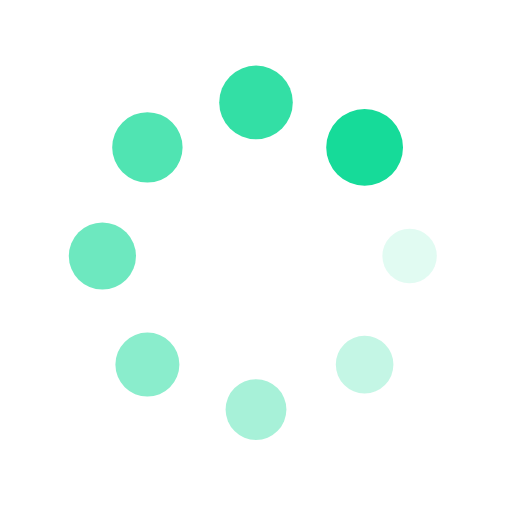
t = 0.00 s
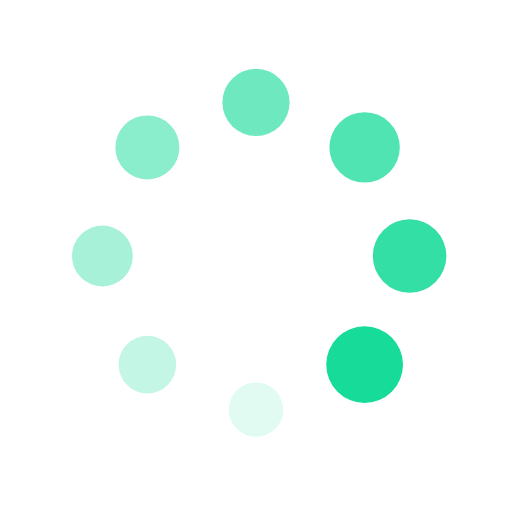
t = 0.25 s
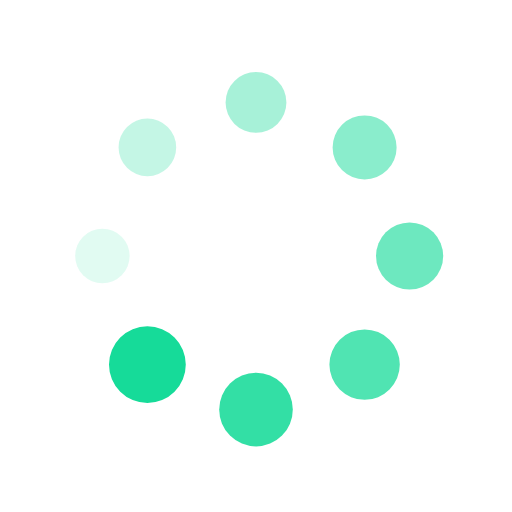
t = 0.50 s
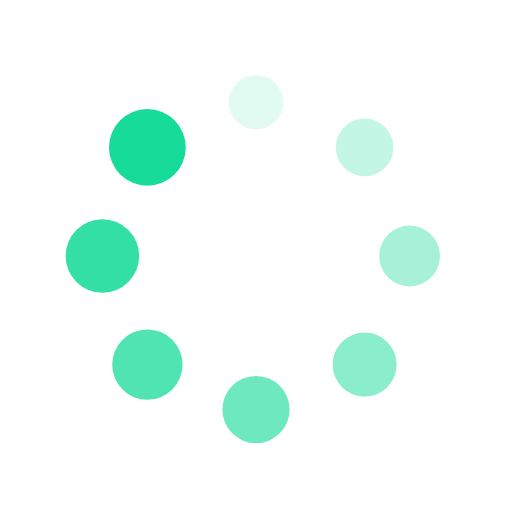
t = 0.75 s

The animated SVG that drew these frames (rendered in a browser with its animation timeline set to each time). Animation: 16 SMIL elements (animate=8,animateTransform=8); one cycle of 1.00 s, repeats indefinitely.

<svg xmlns="http://www.w3.org/2000/svg" viewBox="0 0 100 100" preserveAspectRatio="xMidYMid" width="200" height="200" style="shape-rendering: auto; display: block; background: rgb(255, 255, 255);" xmlns:xlink="http://www.w3.org/1999/xlink"><g><g transform="translate(80,50)">
<g transform="rotate(0)">
<circle fill-opacity="1" fill="#16db99" r="5" cy="0" cx="0">
  <animateTransform repeatCount="indefinite" dur="1s" keyTimes="0;1" values="1.5 1.5;1 1" begin="-0.875s" type="scale" attributeName="transform"></animateTransform>
  <animate begin="-0.875s" values="1;0" repeatCount="indefinite" dur="1s" keyTimes="0;1" attributeName="fill-opacity"></animate>
</circle>
</g>
</g><g transform="translate(71.21320343559643,71.21320343559643)">
<g transform="rotate(45)">
<circle fill-opacity="0.875" fill="#16db99" r="5" cy="0" cx="0">
  <animateTransform repeatCount="indefinite" dur="1s" keyTimes="0;1" values="1.5 1.5;1 1" begin="-0.75s" type="scale" attributeName="transform"></animateTransform>
  <animate begin="-0.75s" values="1;0" repeatCount="indefinite" dur="1s" keyTimes="0;1" attributeName="fill-opacity"></animate>
</circle>
</g>
</g><g transform="translate(50,80)">
<g transform="rotate(90)">
<circle fill-opacity="0.75" fill="#16db99" r="5" cy="0" cx="0">
  <animateTransform repeatCount="indefinite" dur="1s" keyTimes="0;1" values="1.5 1.5;1 1" begin="-0.625s" type="scale" attributeName="transform"></animateTransform>
  <animate begin="-0.625s" values="1;0" repeatCount="indefinite" dur="1s" keyTimes="0;1" attributeName="fill-opacity"></animate>
</circle>
</g>
</g><g transform="translate(28.786796564403577,71.21320343559643)">
<g transform="rotate(135)">
<circle fill-opacity="0.625" fill="#16db99" r="5" cy="0" cx="0">
  <animateTransform repeatCount="indefinite" dur="1s" keyTimes="0;1" values="1.5 1.5;1 1" begin="-0.5s" type="scale" attributeName="transform"></animateTransform>
  <animate begin="-0.5s" values="1;0" repeatCount="indefinite" dur="1s" keyTimes="0;1" attributeName="fill-opacity"></animate>
</circle>
</g>
</g><g transform="translate(20,50.00000000000001)">
<g transform="rotate(180)">
<circle fill-opacity="0.5" fill="#16db99" r="5" cy="0" cx="0">
  <animateTransform repeatCount="indefinite" dur="1s" keyTimes="0;1" values="1.5 1.5;1 1" begin="-0.375s" type="scale" attributeName="transform"></animateTransform>
  <animate begin="-0.375s" values="1;0" repeatCount="indefinite" dur="1s" keyTimes="0;1" attributeName="fill-opacity"></animate>
</circle>
</g>
</g><g transform="translate(28.78679656440357,28.786796564403577)">
<g transform="rotate(225)">
<circle fill-opacity="0.375" fill="#16db99" r="5" cy="0" cx="0">
  <animateTransform repeatCount="indefinite" dur="1s" keyTimes="0;1" values="1.5 1.5;1 1" begin="-0.25s" type="scale" attributeName="transform"></animateTransform>
  <animate begin="-0.25s" values="1;0" repeatCount="indefinite" dur="1s" keyTimes="0;1" attributeName="fill-opacity"></animate>
</circle>
</g>
</g><g transform="translate(49.99999999999999,20)">
<g transform="rotate(270)">
<circle fill-opacity="0.25" fill="#16db99" r="5" cy="0" cx="0">
  <animateTransform repeatCount="indefinite" dur="1s" keyTimes="0;1" values="1.5 1.5;1 1" begin="-0.125s" type="scale" attributeName="transform"></animateTransform>
  <animate begin="-0.125s" values="1;0" repeatCount="indefinite" dur="1s" keyTimes="0;1" attributeName="fill-opacity"></animate>
</circle>
</g>
</g><g transform="translate(71.21320343559643,28.78679656440357)">
<g transform="rotate(315)">
<circle fill-opacity="0.125" fill="#16db99" r="5" cy="0" cx="0">
  <animateTransform repeatCount="indefinite" dur="1s" keyTimes="0;1" values="1.5 1.5;1 1" begin="0s" type="scale" attributeName="transform"></animateTransform>
  <animate begin="0s" values="1;0" repeatCount="indefinite" dur="1s" keyTimes="0;1" attributeName="fill-opacity"></animate>
</circle>
</g>
</g><g></g></g><!-- [ldio] generated by https://loading.io --></svg>
